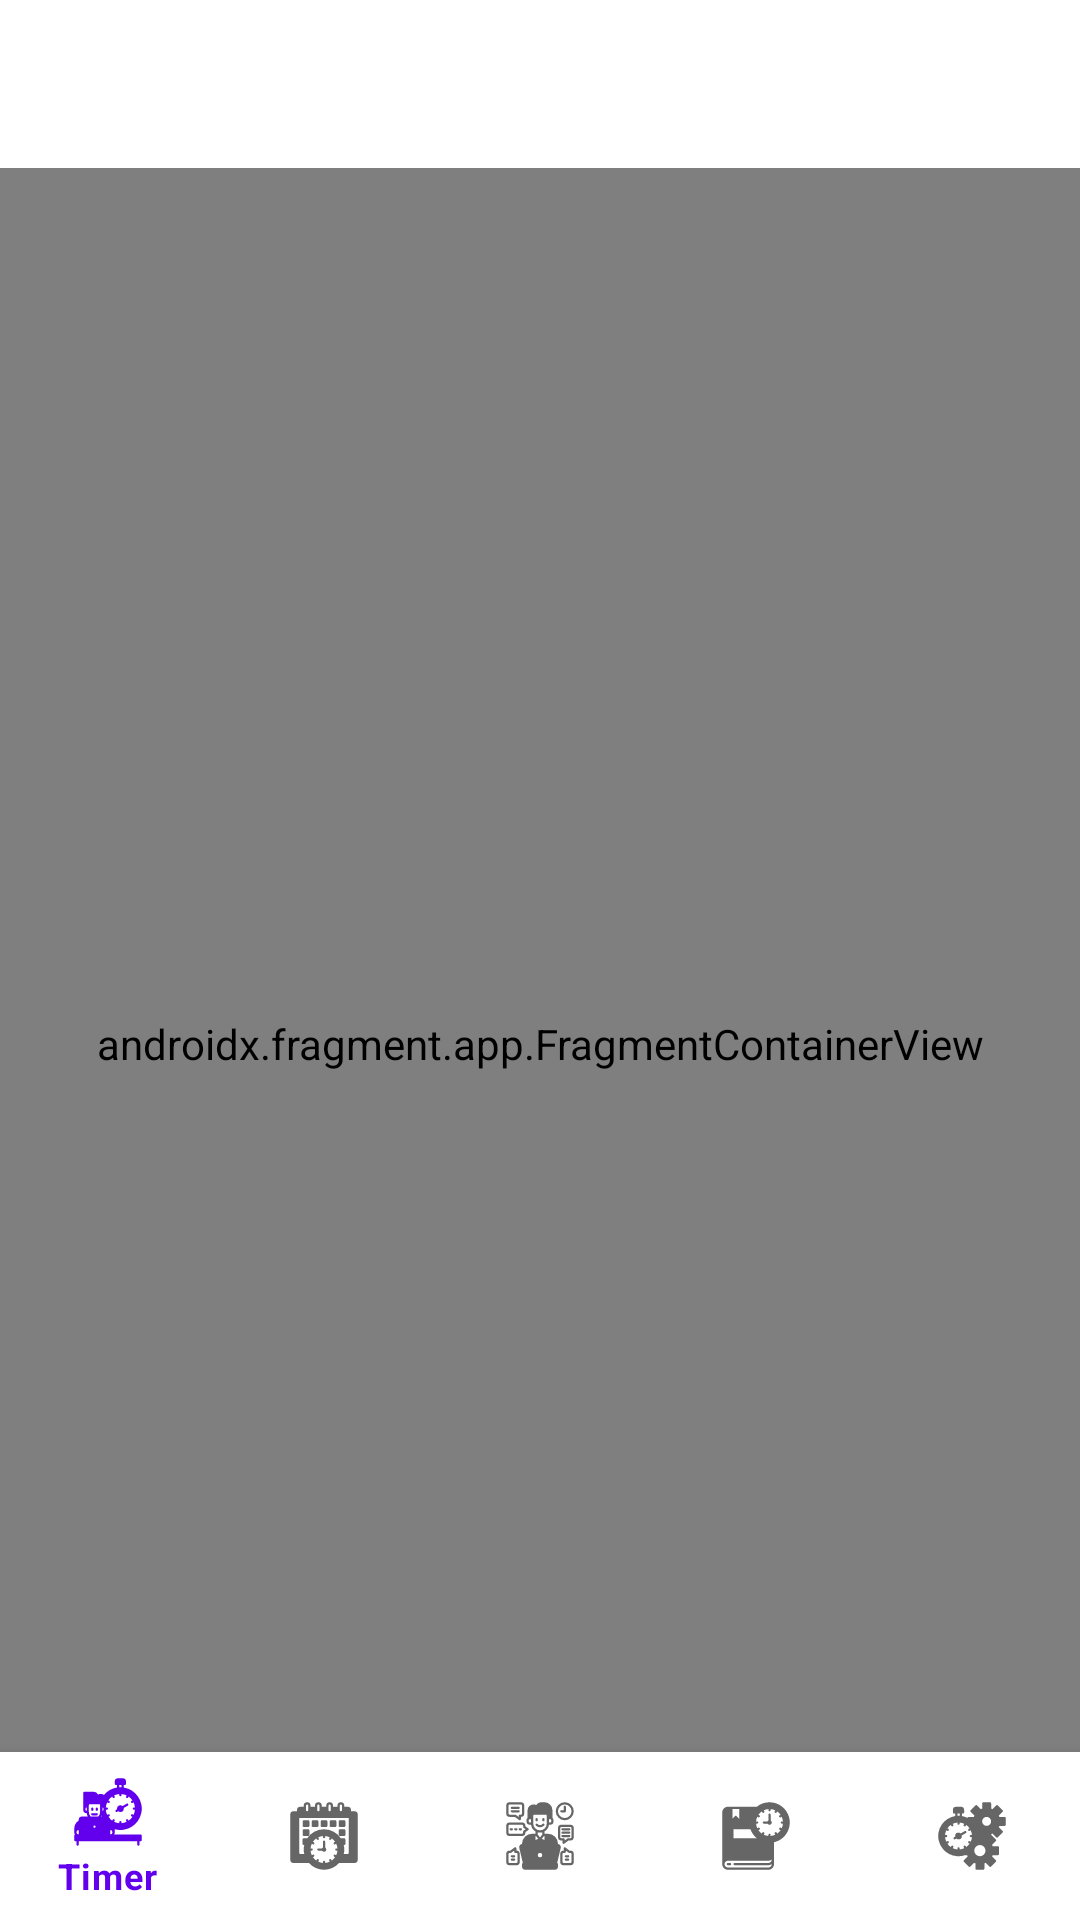

Here is an Android app screen rendered from its layout file. Give the layout XML and the strings, colors and styles it references.
<!-- AndroidManifest.xml: application theme Theme.ChronoCraft -->
<!-- res/layout/activity_main.xml -->
<?xml version="1.0" encoding="utf-8"?>
<androidx.constraintlayout.widget.ConstraintLayout xmlns:android="http://schemas.android.com/apk/res/android"
    xmlns:app="http://schemas.android.com/apk/res-auto"
    android:id="@+id/container"
    android:layout_width="match_parent"
    android:layout_height="match_parent"
    android:paddingTop="?attr/actionBarSize">

    <com.google.android.material.bottomnavigation.BottomNavigationView
        android:id="@+id/bottom_nav"
        android:layout_width="0dp"
        android:layout_height="wrap_content"
        android:layout_marginStart="0dp"
        android:layout_marginEnd="0dp"
        app:layout_constraintBottom_toBottomOf="parent"
        app:layout_constraintLeft_toLeftOf="parent"
        app:layout_constraintRight_toRightOf="parent"
        android:background="?android:attr/windowBackground"
        app:menu="@menu/bottom_nav_menu" />

    <androidx.fragment.app.FragmentContainerView
        android:id="@+id/nav_host_fragment_container"
        android:name="androidx.navigation.fragment.NavHostFragment"
        app:defaultNavHost = "true"
        app:navGraph = "@navigation/nav_graph"
        android:layout_width="match_parent"
        android:layout_height="match_parent"
        app:layout_constraintBottom_toTopOf="@id/bottom_nav"
        app:layout_constraintLeft_toLeftOf="parent"
        app:layout_constraintRight_toRightOf="parent"
        app:layout_constraintTop_toTopOf="parent"/>




</androidx.constraintlayout.widget.ConstraintLayout>
<!-- resources referenced by this layout -->
<resources>
  <style name="Theme.ChronoCraft" parent="Base.Theme.ChronoCraft" />
  <style name="Base.Theme.ChronoCraft" parent="Theme.MaterialComponents.DayNight.DarkActionBar">
          
          <item name="colorPrimary">@color/purple_500</item>
          <item name="colorPrimaryVariant">@color/purple_700</item>
          <item name="colorOnPrimary">@color/white</item>
          
          <item name="colorSecondary">@color/teal_200</item>
          <item name="colorSecondaryVariant">@color/teal_700</item>
          <item name="colorOnSecondary">@color/black</item>
          
          <item name="android:statusBarColor">?attr/colorPrimaryVariant</item>
          
      </style>
  <!-- not gathered from this repository: default colours our renderer supplied (Android Studio template values) -->
  <color name="purple_500">#FF6200EE</color>
  <color name="purple_700">#FF3700B3</color>
  <color name="teal_200">#FF03DAC5</color>
  <color name="teal_700">#FF018786</color>
  <color name="black">#FF000000</color>
  <color name="white">#FFFFFFFF</color>
</resources>
